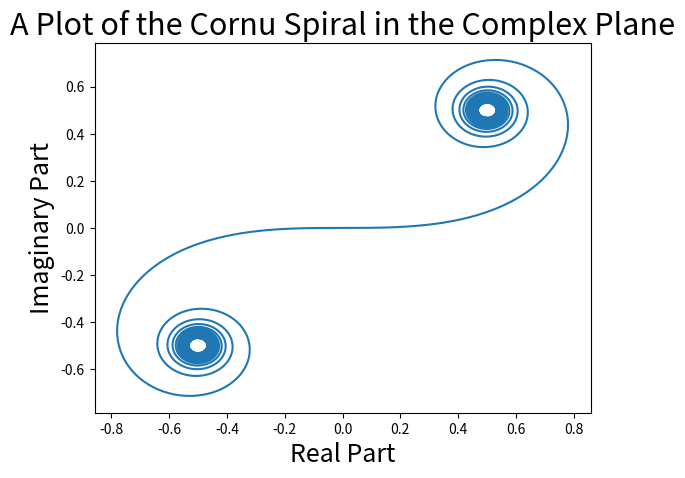

Write Python code to recreate this figure.
# -*- coding: utf-8 -*-

import numpy as np
import scipy as sp
import matplotlib.pyplot as plt

#defines the real and imaginary integrands respectively
def Cintegrand(x, a = 0.5):
    return np.cos(a * (np.pi)*(x ** 2))


def Sintegrand(x, a = 0.5):
    return np.sin(a * (np.pi)*(x ** 2))


def CornuPlot(Lim, Npoints):
    """
    Plots the Cornu spiral using scipy quad integration using 'Npoints' points 
    up to 'Lim' for the integration parameter
    """
    
    uVect = np.linspace(0, Lim, num = Npoints)
    realPart = np.array([])
    imagPart = np.array([])
    
    for i in uVect:
        re = sp.integrate.quad(Cintegrand, 0, i)[0]
        im = sp.integrate.quad(Sintegrand, 0, i)[0]
        realPart = np.append(realPart, re)
        imagPart = np.append(imagPart, im)
    
    """
    the spiral is antisymmetric (sub -x = z for the negative limits) so we
    don't have to evaluate the other half. The value at the origin is repeated
    """
    uVect = np.insert(uVect, 0, -uVect[::-1])
    realPart = np.insert(realPart, 0, -realPart[::-1])
    imagPart = np.insert(imagPart, 0, -imagPart[::-1])
        
    
    plt.plot(realPart, imagPart)
    plt.xlabel("Real Part", fontsize = "18")
    plt.ylabel("Imaginary Part", fontsize = "18")
    plt.title("A Plot of the Cornu Spiral in the Complex Plane", fontsize = "22")
    
    return None

#runs the program to get the plot. Experimenting with the function showed that
#10 and 1000 seem to produce a decent spiral
CornuPlot(10, 1000)
